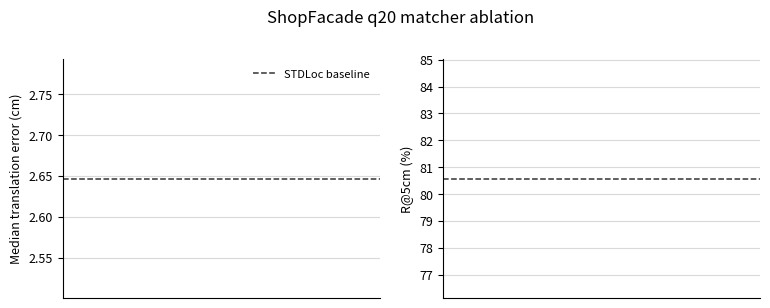
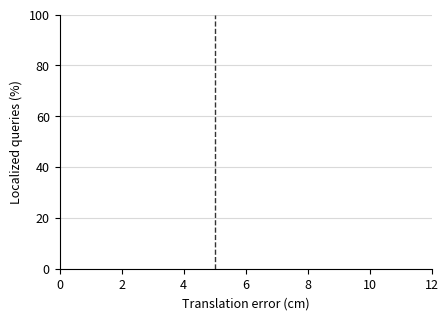

Here is the Python script that generated these plots, in order:
#!/usr/bin/env python3
from __future__ import annotations

import argparse
import json
from pathlib import Path

import matplotlib.pyplot as plt
import numpy as np


RUNS = {
    "full_q20": {
        "label": "Full STDLoc parity",
        "summary": "output/stdloc_hybrid/ShopFacade_full_sota/eval_q20_blend08_dense2_r8/summary.json",
        "results": "output/stdloc_hybrid/ShopFacade_full_sota/eval_q20_blend08_dense2_r8/results.json",
        "color": "#4C78A8",
    },
    "parity_q20": {
        "label": "PLY parity",
        "summary": "output/stdloc_hybrid/ShopFacade_stdloc_parity/eval_q20_camerasjson_stdlocdet_original_plyloc_dense_parity_fixedcx_renderparity_syncK/summary.json",
        "results": "output/stdloc_hybrid/ShopFacade_stdloc_parity/eval_q20_camerasjson_stdlocdet_original_plyloc_dense_parity_fixedcx_renderparity_syncK/results.json",
        "color": "#59A14F",
    },
    "lg_loc": {
        "label": "LightGlue locability",
        "summary": "output/stdloc_hybrid/ShopFacade_dim_lightglue/eval_q20/summary.json",
        "results": "output/stdloc_hybrid/ShopFacade_dim_lightglue/eval_q20/results.json",
        "color": "#E15759",
    },
    "lg_detector": {
        "label": "LightGlue detector",
        "summary": "output/stdloc_hybrid/ShopFacade_dim_lightglue/eval_q20_detector/summary.json",
        "results": "output/stdloc_hybrid/ShopFacade_dim_lightglue/eval_q20_detector/results.json",
        "color": "#B07AA1",
    },
    "lg_k4096": {
        "label": "LightGlue 4096",
        "summary": "output/stdloc_hybrid/ShopFacade_dim_lightglue/eval_q20_k4096_f001/summary.json",
        "results": "output/stdloc_hybrid/ShopFacade_dim_lightglue/eval_q20_k4096_f001/results.json",
        "color": "#F28E2B",
    },
}


def load_json(path: str | Path):
    with Path(path).open("r", encoding="utf-8") as f:
        return json.load(f)


def available_runs() -> list[str]:
    return [key for key, run in RUNS.items() if Path(run["summary"]).exists() and Path(run["results"]).exists()]


def save_figure(fig: plt.Figure, out_dir: Path, stem: str) -> list[str]:
    paths = []
    for ext, dpi in (("pdf", None), ("svg", None), ("png", 300)):
        path = out_dir / f"{stem}.{ext}"
        fig.savefig(path, dpi=dpi, bbox_inches="tight")
        paths.append(str(path))
    plt.close(fig)
    return paths


def style(ax: plt.Axes) -> None:
    ax.grid(True, axis="y", color="#D9D9D9", linewidth=0.8)
    ax.spines["top"].set_visible(False)
    ax.spines["right"].set_visible(False)


def plot_ablation(out_dir: Path, keys: list[str]) -> list[str]:
    labels = [RUNS[k]["label"] for k in keys]
    med = [load_json(RUNS[k]["summary"])["dense"]["median_te"] for k in keys]
    recall = [100.0 * load_json(RUNS[k]["summary"])["dense"]["recall_5cm_5d"] for k in keys]
    colors = [RUNS[k]["color"] for k in keys]
    x = np.arange(len(keys))
    fig, axes = plt.subplots(1, 2, figsize=(9.0, 3.1))
    axes[0].bar(x, med, color=colors)
    axes[0].axhline(2.647, color="#333333", linestyle="--", linewidth=1.1, label="STDLoc baseline")
    axes[0].set_ylabel("Median translation error (cm)")
    axes[0].set_xticks(x)
    axes[0].set_xticklabels(labels, rotation=25, ha="right")
    axes[0].legend(frameon=False, fontsize=8)
    style(axes[0])
    axes[1].bar(x, recall, color=colors)
    axes[1].axhline(80.58, color="#333333", linestyle="--", linewidth=1.1)
    axes[1].set_ylabel("R@5cm (%)")
    axes[1].set_xticks(x)
    axes[1].set_xticklabels(labels, rotation=25, ha="right")
    style(axes[1])
    fig.suptitle("ShopFacade q20 matcher ablation", y=1.04, fontsize=12)
    return save_figure(fig, out_dir, "fig_dim_matcher_ablation_q20")


def plot_cdf(out_dir: Path, keys: list[str]) -> list[str]:
    fig, ax = plt.subplots(figsize=(4.8, 3.3))
    for key in keys:
        rows = load_json(RUNS[key]["results"])
        errors = np.sort(np.array([row["dense_te"] for row in rows if row["dense_te"] is not None], dtype=np.float64))
        if errors.size == 0:
            continue
        y = np.arange(1, errors.size + 1) / errors.size
        ax.plot(errors, 100.0 * y, linewidth=2.0, label=RUNS[key]["label"], color=RUNS[key]["color"])
    ax.axvline(5.0, color="#333333", linestyle="--", linewidth=1.0)
    ax.set_xlim(0, 12)
    ax.set_ylim(0, 100)
    ax.set_xlabel("Translation error (cm)")
    ax.set_ylabel("Localized queries (%)")
    ax.legend(frameon=False, fontsize=8, loc="lower right")
    style(ax)
    return save_figure(fig, out_dir, "fig_dim_matcher_cdf_q20")


def write_tail_table(out_dir: Path, keys: list[str]) -> str:
    lines = [
        r"\begin{tabular}{lrrrr}",
        r"\toprule",
        r"Method & Med. t (cm) & R@5cm (\%) & Avg. inliers & Worst t (cm) \\",
        r"\midrule",
    ]
    for key in keys:
        summary = load_json(RUNS[key]["summary"])["dense"]
        rows = load_json(RUNS[key]["results"])
        worst = max([row["dense_te"] for row in rows if row["dense_te"] is not None] or [float("nan")])
        lines.append(
            f"{RUNS[key]['label']} & {summary['median_te']:.3f} & "
            f"{100.0 * summary['recall_5cm_5d']:.2f} & {summary['avg_inliers']:.1f} & {worst:.2f} \\\\"
        )
    lines.extend([r"\bottomrule", r"\end{tabular}"])
    path = out_dir / "table_dim_matcher_tail_q20.tex"
    path.write_text("\n".join(lines) + "\n", encoding="utf-8")
    return str(path)


def main() -> None:
    parser = argparse.ArgumentParser(description="Generate DIM matcher paper figures.")
    parser.add_argument("--output_dir", default="output/paper_figures/dim_matchers/ShopFacade")
    args = parser.parse_args()
    out_dir = Path(args.output_dir)
    out_dir.mkdir(parents=True, exist_ok=True)
    plt.rcParams.update({"font.size": 9, "pdf.fonttype": 42, "ps.fonttype": 42})
    keys = available_runs()
    artifacts: list[str] = []
    artifacts.extend(plot_ablation(out_dir, keys))
    artifacts.extend(plot_cdf(out_dir, keys))
    artifacts.append(write_tail_table(out_dir, keys))
    manifest = out_dir / "manifest.json"
    manifest.write_text(json.dumps({"artifacts": artifacts}, indent=2), encoding="utf-8")
    print(json.dumps({"output_dir": str(out_dir), "artifacts": artifacts}, indent=2))


if __name__ == "__main__":
    main()
